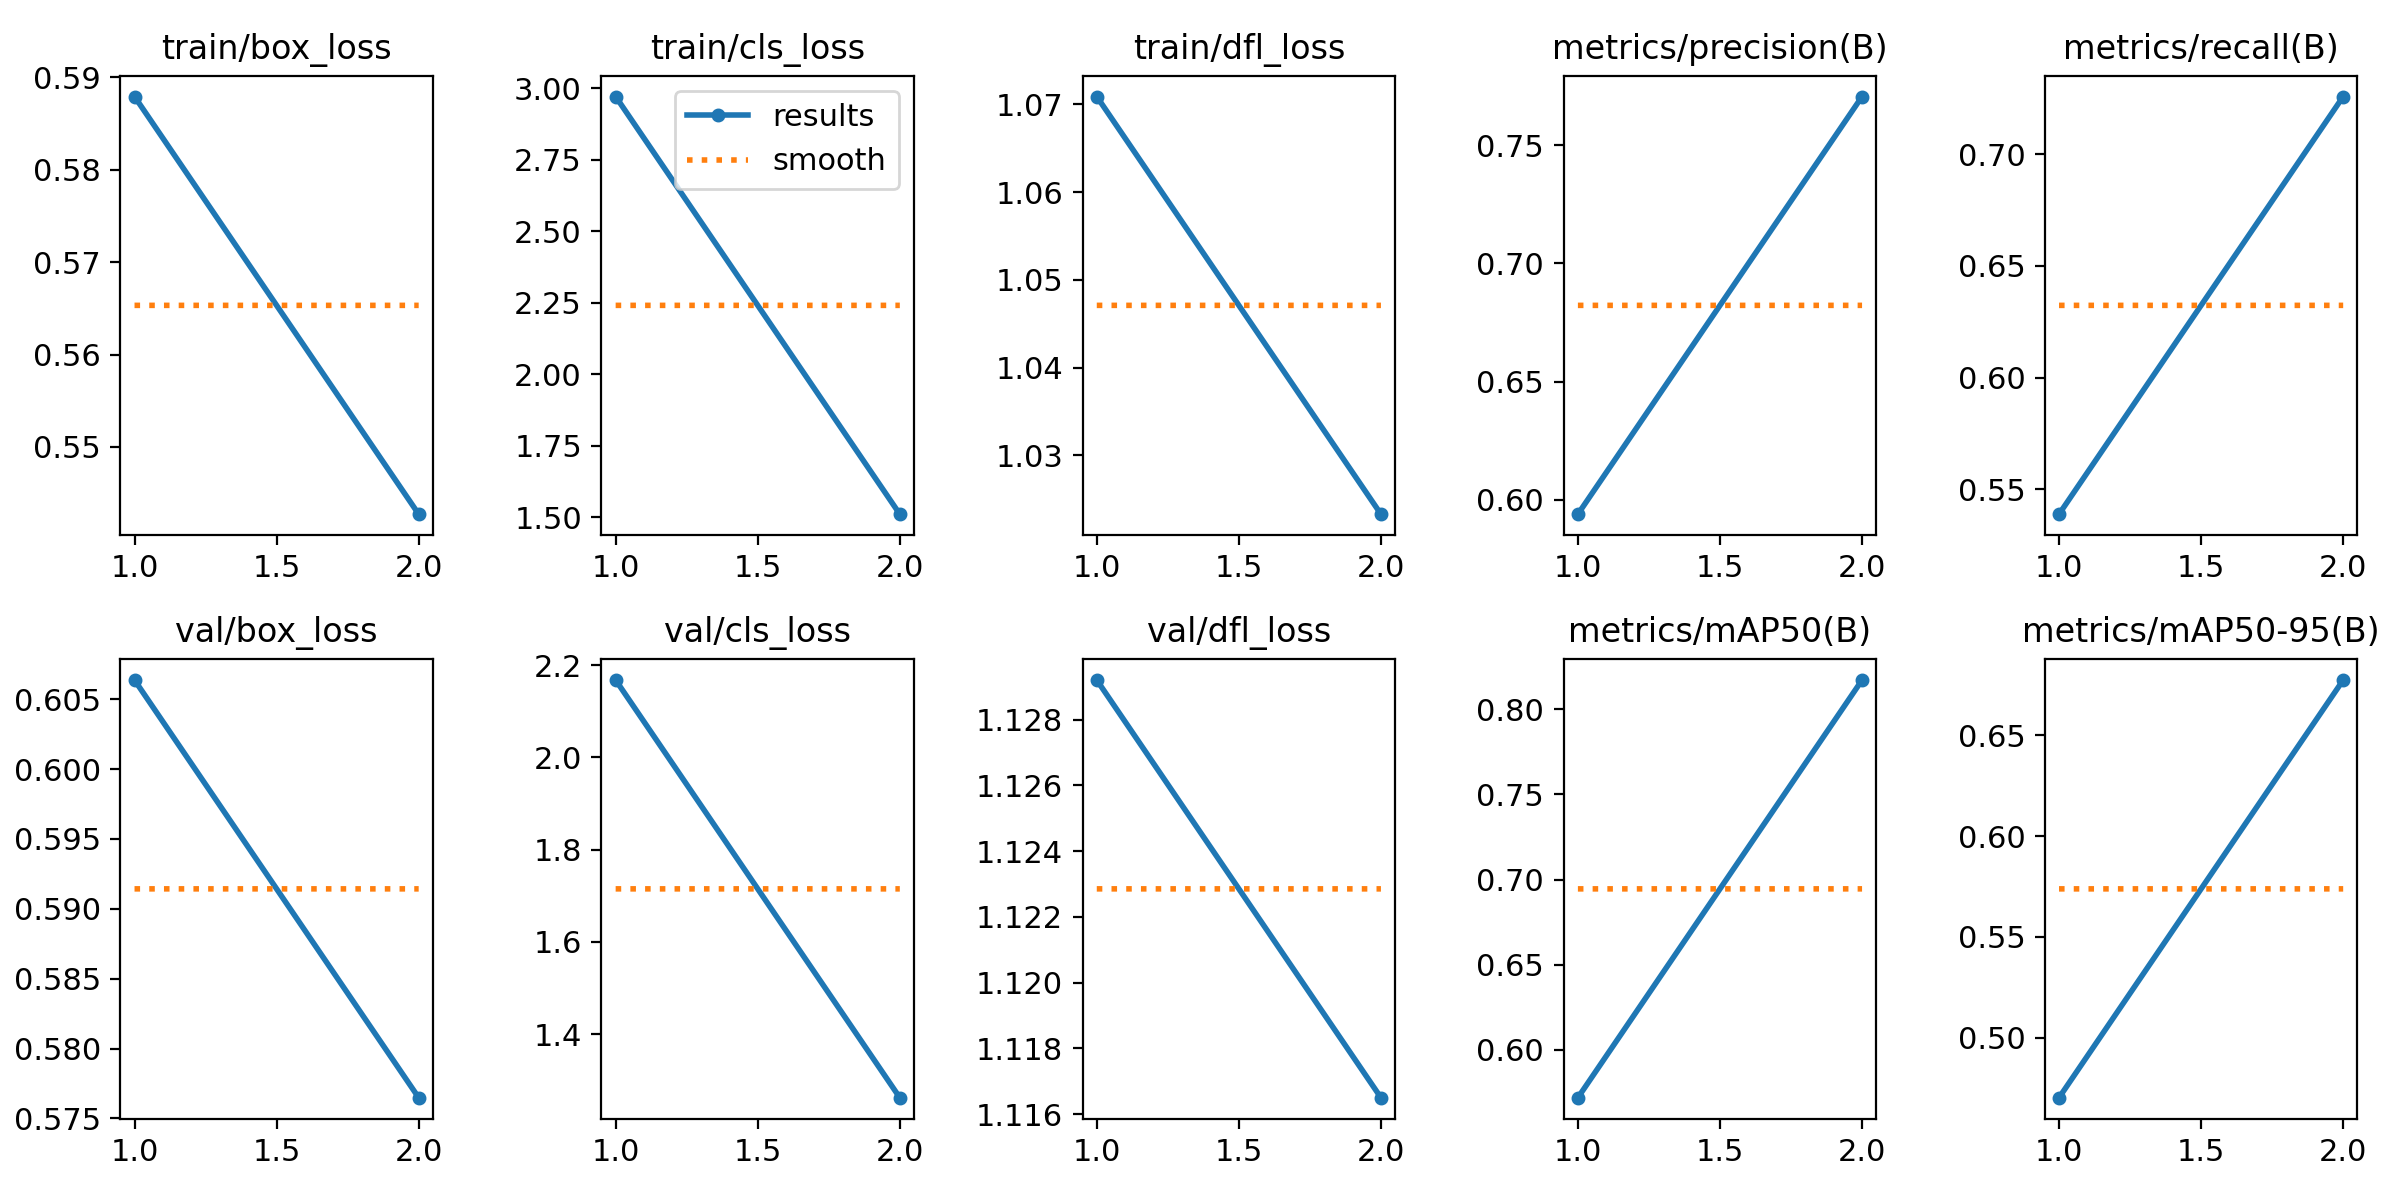

The table this chart was drawn from, first rows:
epoch, train/box_loss, train/cls_loss, train/dfl_loss, metrics/precision(B), metrics/recall(B), metrics/mAP50(B), metrics/mAP50-95(B), val/box_loss, val/cls_loss, val/dfl_loss, lr/pg0, lr/pg1, lr/pg2
1, 0.5879, 2.972, 1.071, 0.5939, 0.5389, 0.5719, 0.4703, 0.6064, 2.168, 1.129, 8.5145e-05, 8.5145e-05, 8.5145e-05
2, 0.5427, 1.511, 1.023, 0.7705, 0.7257, 0.8172, 0.6775, 0.5765, 1.262, 1.117, 8.6092e-05, 8.6092e-05, 8.6092e-05
